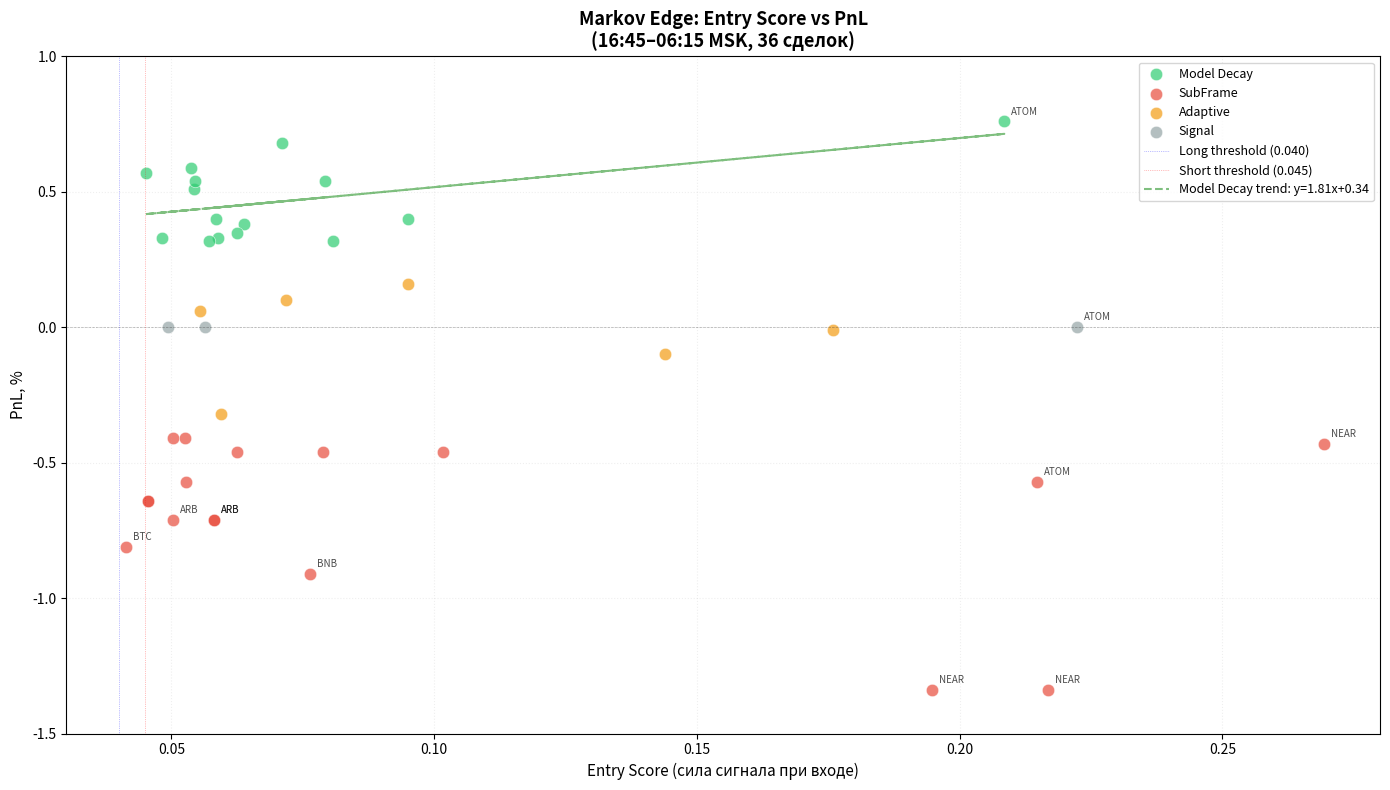

The matplotlib source for this figure:
import matplotlib.pyplot as plt
import numpy as np
import re
from datetime import datetime

# ============================================================================
# 📥 ДАННЫЕ: Извлечены из логов (16:45 - 06:15 MSK)
# Формат: (symbol, direction, entry_score, pnl, exit_type)
# ============================================================================
trades = [
    # MODEL DECAY TP (зелёные — обычно прибыльные)
    ("ETH", 1, 0.0585, 0.40, "Model Decay"),
    ("ETH", 1, 0.0807, 0.32, "Model Decay"),
    ("BNB", 1, 0.0951, 0.40, "Model Decay"),
    ("ATOM", 1, 0.2085, 0.76, "Model Decay"),
    ("LINK", -1, 0.0481, 0.33, "Model Decay"),
    ("TIA", -1, 0.0543, 0.51, "Model Decay"),
    ("APT", -1, 0.0451, 0.57, "Model Decay"),
    ("XRP", -1, 0.0538, 0.59, "Model Decay"),
    ("XRP", -1, 0.0545, 0.54, "Model Decay"),
    ("LINK", -1, 0.0589, 0.33, "Model Decay"),
    ("LINK", -1, 0.0710, 0.68, "Model Decay"),
    ("ETH", 1, 0.0572, 0.32, "Model Decay"),
    ("TIA", -1, 0.0638, 0.38, "Model Decay"),
    ("TIA", -1, 0.0625, 0.35, "Model Decay"),
    ("XRP", -1, 0.0793, 0.54, "Model Decay"),
    
    # SUBFRAME EXIT (красные — обычно убыточные)
    ("NEAR", 1, 0.2693, -0.43, "SubFrame"),
    ("BTC", 1, 0.0413, -0.81, "SubFrame"),
    ("BNB", 1, 0.0763, -0.91, "SubFrame"),
    ("NEAR", 1, 0.2168, -1.34, "SubFrame"),
    ("ATOM", 1, 0.2148, -0.57, "SubFrame"),
    ("HBAR", -1, 0.0502, -0.41, "SubFrame"),
    ("ARB", -1, 0.0503, -0.71, "SubFrame"),
    ("ETH", 1, 0.1016, -0.46, "SubFrame"),
    ("NEAR", 1, 0.1948, -1.34, "SubFrame"),
    ("HBAR", -1, 0.0525, -0.41, "SubFrame"),
    ("ARB", -1, 0.0581, -0.71, "SubFrame"),
    ("DOT", -1, 0.0456, -0.64, "SubFrame"),
    ("XRP", -1, 0.0527, -0.57, "SubFrame"),
    ("TIA", -1, 0.0788, -0.46, "SubFrame"),
    ("DOT", -1, 0.0456, -0.64, "SubFrame"),
    ("ARB", -1, 0.0581, -0.71, "SubFrame"),
    ("TIA", -1, 0.0625, -0.46, "SubFrame"),
    
    # ADAPTIVE EXIT (оранжевые — смешанные)
    ("BNB", 1, 0.0951, 0.16, "Adaptive"),
    ("AVAX", 1, 0.0555, 0.06, "Adaptive"),
    ("ETH", 1, 0.0718, 0.10, "Adaptive"),
    ("BNB", 1, 0.0595, -0.32, "Adaptive"),
    ("ATOM", 1, 0.1759, -0.01, "Adaptive"),
    ("ATOM", 1, 0.1439, -0.10, "Adaptive"),
    
    # SIGNAL EXIT (серые — около нуля)
    ("ATOM", 1, 0.2224, 0.00, "Signal"),
    ("DOGE", -1, 0.0564, 0.00, "Signal"),
    ("DOGE", -1, 0.0493, 0.00, "Signal"),
]

# ============================================================================
# 🎨 Визуализация
# ============================================================================
plt.figure(figsize=(14, 8))

# Цвета по типу выхода
colors = {
    "Model Decay": "#2ecc71",    # зелёный
    "SubFrame": "#e74c3c",        # красный
    "Adaptive": "#f39c12",        # оранжевый
    "Signal": "#95a5a6"           # серый
}

# Группируем данные
for exit_type in colors:
    subset = [t for t in trades if t[4] == exit_type]
    if not subset:
        continue
    scores = [t[2] for t in subset]
    pnls = [t[3] for t in subset]
    plt.scatter(scores, pnls, c=colors[exit_type], label=exit_type, 
                alpha=0.7, s=80, edgecolors='white', linewidth=0.5)

# Линии-подсказки
plt.axhline(y=0, color='black', linestyle='--', linewidth=0.5, alpha=0.3)
plt.axvline(x=0.040, color='blue', linestyle=':', linewidth=0.5, alpha=0.5, label='Long threshold (0.040)')
plt.axvline(x=0.045, color='red', linestyle=':', linewidth=0.5, alpha=0.5, label='Short threshold (0.045)')

# Линия тренда для Model Decay (самый важный тип)
model_decay = [t for t in trades if t[4] == "Model Decay"]
if len(model_decay) > 2:
    x = np.array([t[2] for t in model_decay])
    y = np.array([t[3] for t in model_decay])
    z = np.polyfit(x, y, 1)
    p = np.poly1d(z)
    plt.plot(x, p(x), "g--", alpha=0.5, label=f'Model Decay trend: y={z[0]:.2f}x+{z[1]:.2f}')

# Оформление
plt.xlabel('Entry Score (сила сигнала при входе)', fontsize=11)
plt.ylabel('PnL, %', fontsize=11)
plt.title('Markov Edge: Entry Score vs PnL\n(16:45–06:15 MSK, 36 сделок)', fontsize=13, fontweight='bold')
plt.legend(loc='upper right', fontsize=9)
plt.grid(True, alpha=0.2, linestyle=':')
plt.xlim(0.03, 0.28)
plt.ylim(-1.5, 1.0)

# Аннотации для ключевых точек
for t in trades:
    if abs(t[3]) > 0.7 or t[2] > 0.20:  # выделяем экстремумы
        plt.annotate(f"{t[0]}", (t[2], t[3]), 
                    textcoords="offset points", xytext=(5,5), 
                    fontsize=7, alpha=0.7)

plt.tight_layout()
plt.savefig('markov_score_vs_pnl.png', dpi=150, bbox_inches='tight')
plt.show()

# ============================================================================
# 📈 Статистика по группам
# ============================================================================
print("\n" + "="*60)
print("📊 СТАТИСТИКА ПО ГРУППАМ ВЫХОДОВ")
print("="*60)
for exit_type in colors:
    subset = [t for t in trades if t[4] == exit_type]
    if not subset:
        continue
    scores = [t[2] for t in subset]
    pnls = [t[3] for t in subset]
    print(f"\n{exit_type}:")
    print(f"  Кол-во сделок: {len(subset)}")
    print(f"  Ср. Score: {np.mean(scores):.4f} (min: {min(scores):.4f}, max: {max(scores):.4f})")
    print(f"  Ср. PnL: {np.mean(pnls):+.2f}%")
    print(f"  Win Rate: {sum(1 for p in pnls if p > 0)/len(pnls)*100:.1f}%")
    print(f"  Best: {max(pnls):+.2f}% | Worst: {min(pnls):+.2f}%")
